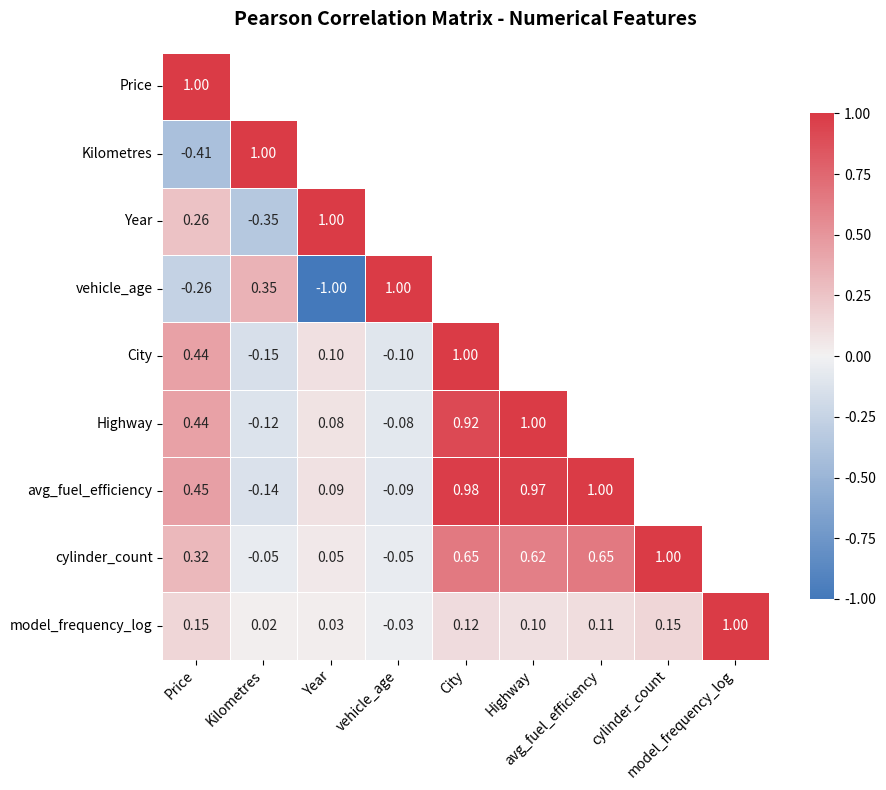

This chart was generated by the following Python code:
#!/usr/bin/env python3
"""
Generate correlation heatmap for the ENSF612 Vehicle Price Prediction report.
Saves: correlation_heatmap.png
"""

import matplotlib.pyplot as plt
import numpy as np
import pandas as pd
import seaborn as sns

# Sample correlation matrix data based on the analysis results
# These values come from the Gold layer feature analysis
correlation_data = {
    "Price": [1.00, -0.41, 0.26, -0.26, 0.44, 0.44, 0.45, 0.32, 0.15],
    "Kilometres": [-0.41, 1.00, -0.35, 0.35, -0.15, -0.12, -0.14, -0.05, 0.02],
    "Year": [0.26, -0.35, 1.00, -1.00, 0.10, 0.08, 0.09, 0.05, 0.03],
    "vehicle_age": [-0.26, 0.35, -1.00, 1.00, -0.10, -0.08, -0.09, -0.05, -0.03],
    "City": [0.44, -0.15, 0.10, -0.10, 1.00, 0.92, 0.98, 0.65, 0.12],
    "Highway": [0.44, -0.12, 0.08, -0.08, 0.92, 1.00, 0.97, 0.62, 0.10],
    "avg_fuel_efficiency": [0.45, -0.14, 0.09, -0.09, 0.98, 0.97, 1.00, 0.65, 0.11],
    "cylinder_count": [0.32, -0.05, 0.05, -0.05, 0.65, 0.62, 0.65, 1.00, 0.15],
    "model_frequency_log": [0.15, 0.02, 0.03, -0.03, 0.12, 0.10, 0.11, 0.15, 1.00],
}

feature_names = [
    "Price",
    "Kilometres",
    "Year",
    "vehicle_age",
    "City",
    "Highway",
    "avg_fuel_efficiency",
    "cylinder_count",
    "model_frequency_log",
]

corr_matrix = pd.DataFrame(correlation_data, index=feature_names)

# Create figure
fig, ax = plt.subplots(figsize=(10, 8))
mask = np.triu(np.ones_like(corr_matrix, dtype=bool), k=1)  # Upper triangle mask

# Custom colormap
cmap = sns.diverging_palette(250, 10, as_cmap=True)

# Plot heatmap
heatmap = sns.heatmap(
    corr_matrix,
    mask=mask,
    cmap=cmap,
    vmin=-1,
    vmax=1,
    center=0,
    annot=True,
    fmt=".2f",
    square=True,
    linewidths=0.5,
    cbar_kws={"shrink": 0.8},
    annot_kws={"size": 10},
)

ax.set_title(
    "Pearson Correlation Matrix - Numerical Features",
    fontsize=14,
    fontweight="bold",
    pad=20,
)
plt.xticks(rotation=45, ha="right")
plt.yticks(rotation=0)

plt.tight_layout()
plt.savefig(
    "correlation_heatmap.png",
    dpi=150,
    bbox_inches="tight",
    facecolor="white",
    edgecolor="none",
)
plt.close()

print("Correlation heatmap saved to correlation_heatmap.png")
